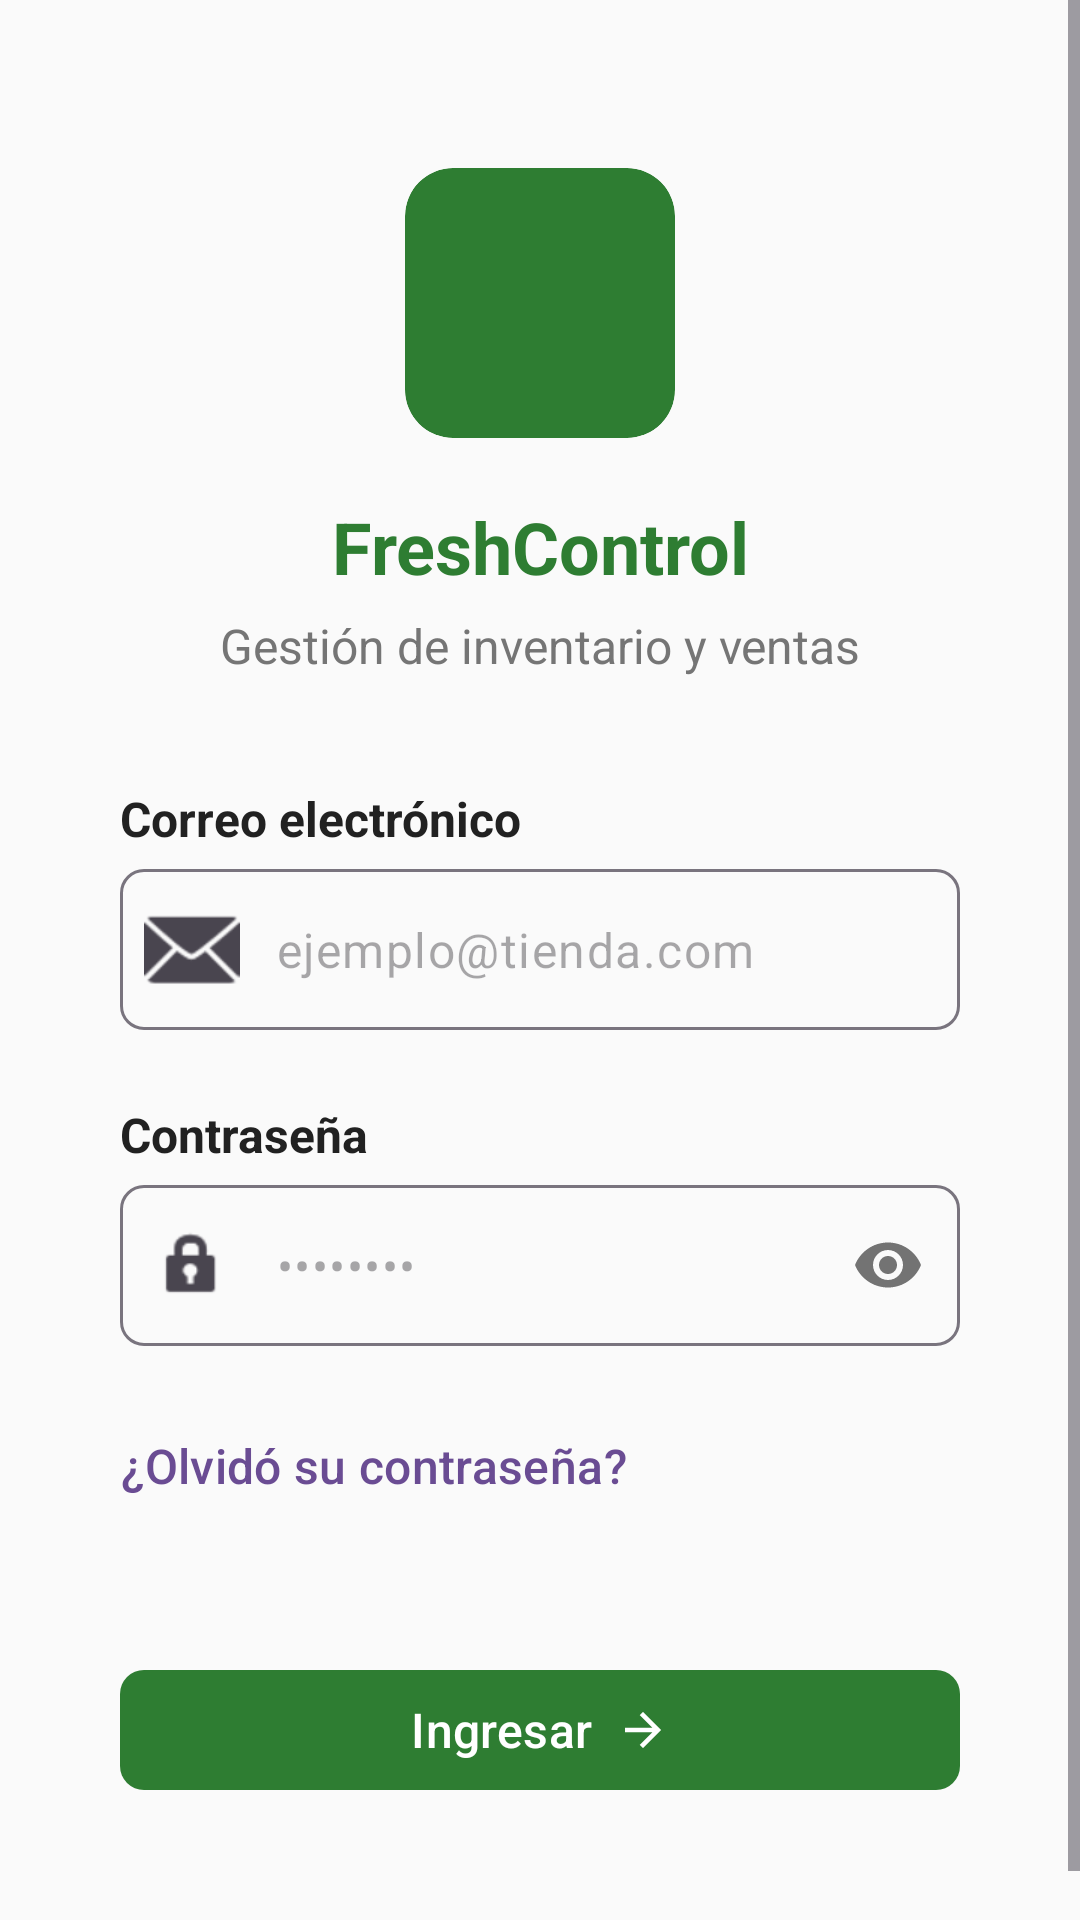

Android layout source for this screen:
<!-- AndroidManifest.xml: application theme Theme.FreshControll -->
<!-- res/layout/fragment_login.xml -->
<?xml version="1.0" encoding="utf-8"?>
<ScrollView xmlns:android="http://schemas.android.com/apk/res/android"
    xmlns:app="http://schemas.android.com/apk/res-auto"
    xmlns:tools="http://tools.android.com/tools"
    android:layout_width="match_parent"
    android:layout_height="match_parent"
    android:fillViewport="true"
    android:background="@color/fondo">

    <androidx.constraintlayout.widget.ConstraintLayout
        android:layout_width="match_parent"
        android:layout_height="wrap_content"
        android:padding="24dp">

        <com.google.android.material.card.MaterialCardView
            android:id="@+id/cv_login_icon_container"
            android:layout_width="90dp"
            android:layout_height="90dp"
            android:layout_marginTop="32dp"
            app:cardCornerRadius="16dp"
            app:cardElevation="0dp"
            app:cardBackgroundColor="@color/verde_primario"
            app:strokeWidth="0dp"
            app:layout_constraintTop_toTopOf="parent"
            app:layout_constraintStart_toStartOf="parent"
            app:layout_constraintEnd_toEndOf="parent" />

        <TextView
            android:id="@+id/tv_login_app_title"
            android:layout_width="0dp"
            android:layout_height="wrap_content"
            android:layout_marginTop="20dp"
            android:text="FreshControl"
            android:textColor="@color/verde_primario"
            android:textSize="24sp"
            android:textStyle="bold"
            android:gravity="center"
            app:layout_constraintTop_toBottomOf="@id/cv_login_icon_container"
            app:layout_constraintStart_toStartOf="parent"
            app:layout_constraintEnd_toEndOf="parent" />

        <TextView
            android:id="@+id/tv_login_subtitle"
            android:layout_width="0dp"
            android:layout_height="wrap_content"
            android:layout_marginTop="6dp"
            android:text="Gestión de inventario y ventas"
            android:textColor="@color/texto_secundario"
            android:textSize="16sp"
            android:gravity="center"
            app:layout_constraintTop_toBottomOf="@id/tv_login_app_title"
            app:layout_constraintStart_toStartOf="parent"
            app:layout_constraintEnd_toEndOf="parent" />

        <TextView
            android:id="@+id/tv_label_email"
            android:layout_width="0dp"
            android:layout_height="wrap_content"
            android:layout_marginTop="36dp"
            android:layout_marginHorizontal="16dp"
            android:text="@string/label_correo"
            android:textColor="@color/texto_principal"
            android:textSize="16sp"
            android:textStyle="bold"
            app:layout_constraintTop_toBottomOf="@id/tv_login_subtitle"
            app:layout_constraintStart_toStartOf="parent"
            app:layout_constraintEnd_toEndOf="parent" />

        <com.google.android.material.textfield.TextInputLayout
            android:id="@+id/til_email"
            style="@style/Widget.Material3.TextInputLayout.OutlinedBox"
            android:layout_width="0dp"
            android:layout_height="wrap_content"
            android:layout_marginTop="6dp"
            android:layout_marginHorizontal="16dp"
            app:startIconDrawable="@android:drawable/ic_dialog_email"
            app:hintEnabled="false"
            app:boxCornerRadiusTopStart="8dp"
            app:boxCornerRadiusTopEnd="8dp"
            app:boxCornerRadiusBottomStart="8dp"
            app:boxCornerRadiusBottomEnd="8dp"
            app:layout_constraintTop_toBottomOf="@id/tv_label_email"
            app:layout_constraintStart_toStartOf="parent"
            app:layout_constraintEnd_toEndOf="parent">

            <com.google.android.material.textfield.TextInputEditText
                android:id="@+id/et_email"
                android:layout_width="match_parent"
                android:layout_height="wrap_content"
                android:hint="@string/hint_correo_ejemplo"
                android:inputType="textEmailAddress"
                android:maxLines="1"
                android:textSize="16sp"
                android:textColor="@color/texto_principal"
                android:paddingVertical="16dp" />

        </com.google.android.material.textfield.TextInputLayout>

        <TextView
            android:id="@+id/tv_label_password"
            android:layout_width="0dp"
            android:layout_height="wrap_content"
            android:layout_marginTop="24dp"
            android:layout_marginHorizontal="16dp"
            android:text="@string/label_contrasena"
            android:textColor="@color/texto_principal"
            android:textSize="16sp"
            android:textStyle="bold"
            app:layout_constraintTop_toBottomOf="@id/til_email"
            app:layout_constraintStart_toStartOf="parent"
            app:layout_constraintEnd_toEndOf="parent" />

        <com.google.android.material.textfield.TextInputLayout
            android:id="@+id/til_password"
            style="@style/Widget.Material3.TextInputLayout.OutlinedBox"
            android:layout_width="0dp"
            android:layout_height="wrap_content"
            android:layout_marginTop="6dp"
            android:layout_marginHorizontal="16dp"
            app:startIconDrawable="@android:drawable/ic_lock_idle_lock"
            app:passwordToggleEnabled="true"
            app:hintEnabled="false"
            app:boxCornerRadiusTopStart="8dp"
            app:boxCornerRadiusTopEnd="8dp"
            app:boxCornerRadiusBottomStart="8dp"
            app:boxCornerRadiusBottomEnd="8dp"
            app:layout_constraintTop_toBottomOf="@id/tv_label_password"
            app:layout_constraintStart_toStartOf="parent"
            app:layout_constraintEnd_toEndOf="parent">

            <com.google.android.material.textfield.TextInputEditText
                android:id="@+id/et_password"
                android:layout_width="match_parent"
                android:layout_height="wrap_content"
                android:hint="@string/hint_contrasena_dots"
                android:inputType="textPassword"
                android:maxLines="1"
                android:textSize="16sp"
                android:textColor="@color/texto_principal"
                app:endIconMode="password_toggle"
                android:paddingVertical="16dp" />

        </com.google.android.material.textfield.TextInputLayout>

        <com.google.android.material.button.MaterialButton
            android:id="@+id/btn_forgot_password"
            style="@style/Widget.Material3.Button.TextButton"
            android:layout_width="wrap_content"
            android:layout_height="wrap_content"
            android:layout_marginTop="16dp"
            android:layout_marginHorizontal="16dp"
            android:text="@string/olvido_contrasena"
            android:textColor="@color/morado_acento"
            android:textSize="16sp"
            android:textAllCaps="false"
            android:padding="0dp"
            app:layout_constraintTop_toBottomOf="@id/til_password"
            app:layout_constraintStart_toStartOf="parent" />

        <com.google.android.material.button.MaterialButton
            android:id="@+id/btn_submit_login"
            android:layout_width="0dp"
            android:layout_height="wrap_content"
            android:layout_marginTop="40dp"
            android:layout_marginHorizontal="16dp"
            android:layout_marginBottom="32dp"
            android:minHeight="48dp"
            android:text="@string/boton_ingresar"
            android:textSize="16sp"
            android:textAllCaps="false"
            app:backgroundTint="@color/verde_primario"
            app:iconGravity="textEnd"
            app:icon="@drawable/ic_arrow_forward"
            app:cornerRadius="8dp"
            app:layout_constraintTop_toBottomOf="@id/btn_forgot_password"
            app:layout_constraintStart_toStartOf="parent"
            app:layout_constraintEnd_toEndOf="parent"
            app:layout_constraintBottom_toBottomOf="parent" />

    </androidx.constraintlayout.widget.ConstraintLayout>
</ScrollView>
<!-- resources referenced by this layout -->
<resources>
  <color name="fondo">#FAFAFA</color>
  <color name="morado_acento">#6A4C93</color>
  <color name="texto_principal">#212121</color>
  <color name="texto_secundario">#757575</color>
  <color name="verde_primario">#2E7D32</color>
  <!-- drawable ic_arrow_forward (drawable) -->
  <vector xmlns:android="http://schemas.android.com/apk/res/android"
      android:width="24dp"
      android:height="24dp"
      android:viewportWidth="960"
      android:viewportHeight="960">
    <path
        android:pathData="M647,520L160,520v-80h487L423,216l57,-56 320,320 -320,320 -57,-56 224,-224Z"
        android:fillColor="#F3F3F3"/>
  </vector>
  <string name="boton_ingresar">Ingresar</string>
  <string name="hint_contrasena_dots">••••••••</string>
  <string name="hint_correo_ejemplo">ejemplo@tienda.com</string>
  <string name="label_contrasena">Contraseña</string>
  <string name="label_correo">Correo electrónico</string>
  <string name="olvido_contrasena">¿Olvidó su contraseña?</string>
  <style name="Theme.FreshControll" parent="Base.Theme.FreshControll" />
  <style name="Base.Theme.FreshControll" parent="Theme.Material3.DayNight.NoActionBar">
          
          
      </style>
</resources>
